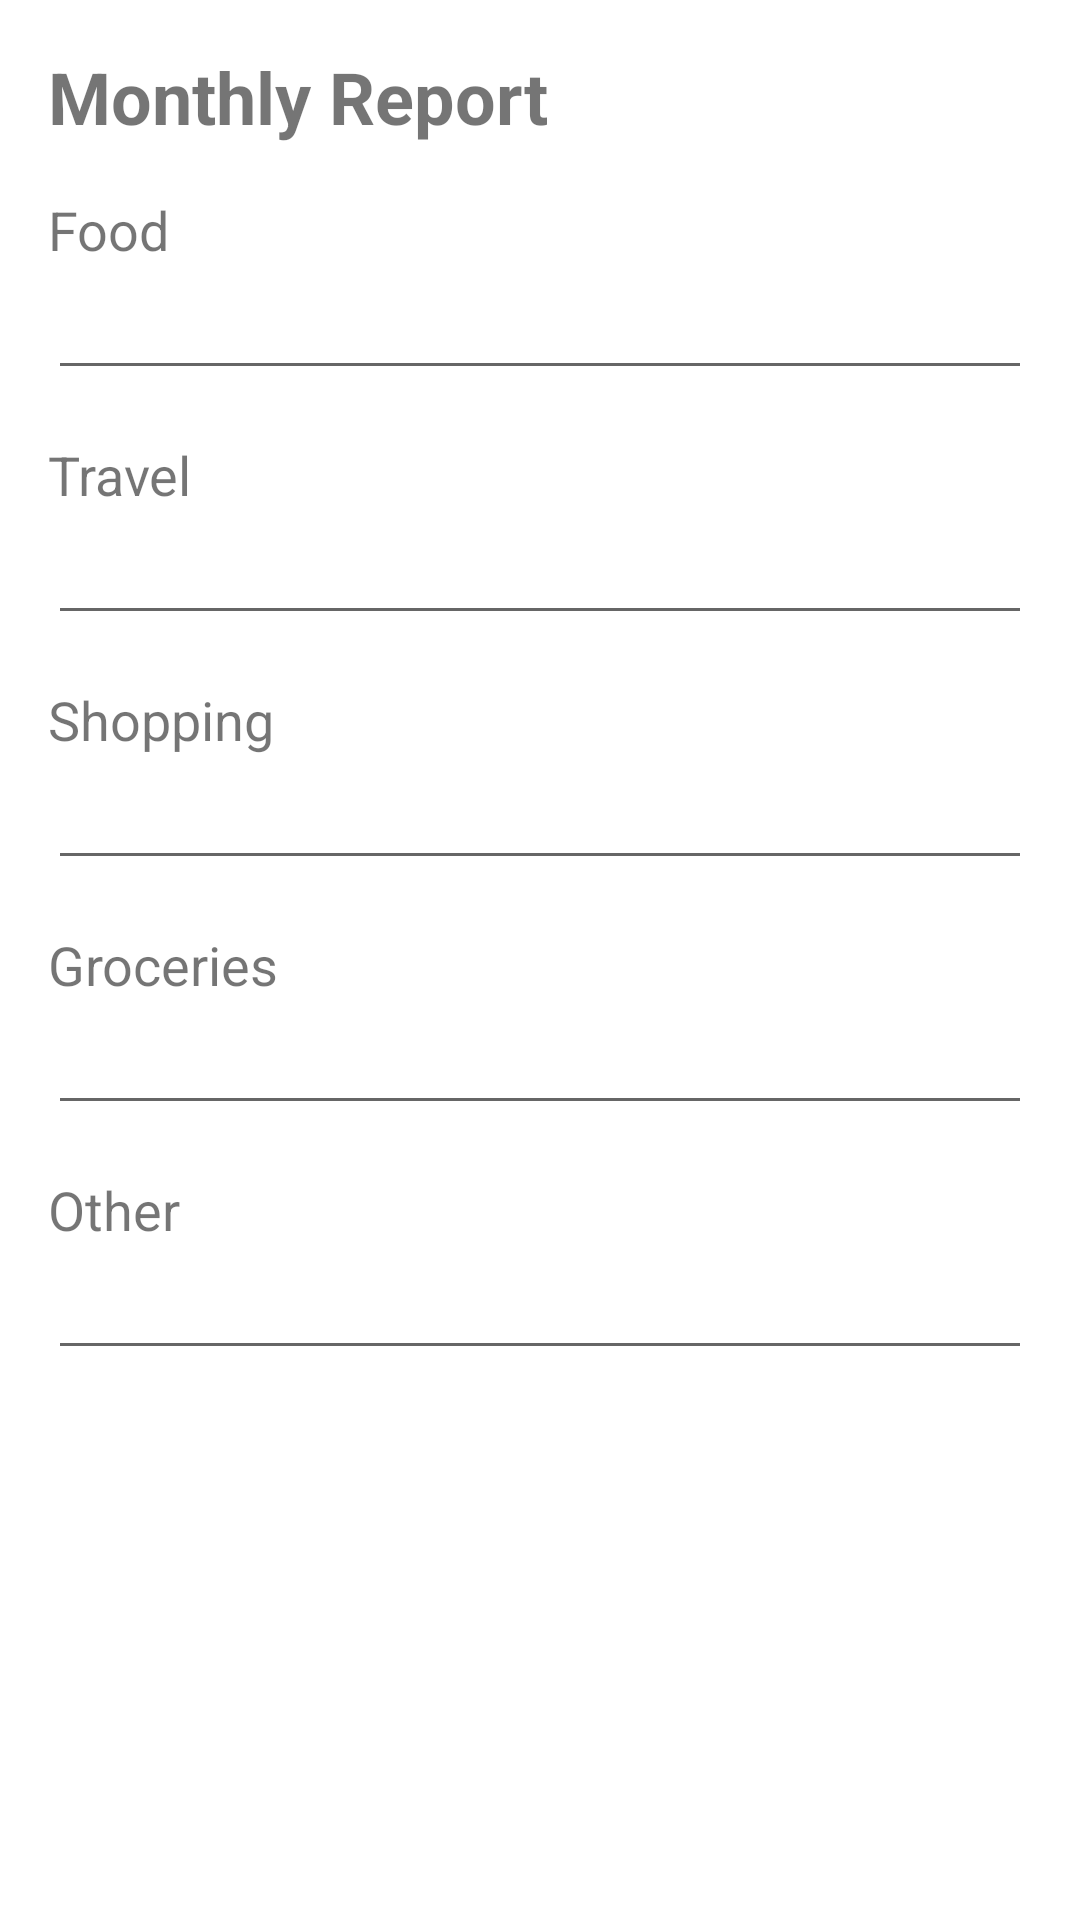

Write the Android layout XML for this screen, with the resource values it uses.
<!-- AndroidManifest.xml: application theme Theme.T -->
<!-- res/layout/activity_month.xml -->
<?xml version="1.0" encoding="utf-8"?>
<RelativeLayout xmlns:android="http://schemas.android.com/apk/res/android"
    xmlns:tools="http://schemas.android.com/tools"
    android:layout_width="match_parent"
    android:layout_height="match_parent"
    android:padding="16dp"
    tools:context=".MainActivity">

    <TextView
        android:id="@+id/headingTextView"
        android:layout_width="match_parent"
        android:layout_height="wrap_content"
        android:text="Monthly Report"
        android:textSize="24sp"
        android:textStyle="bold"
        android:layout_marginBottom="16dp"/>

    <TextView
        android:id="@+id/foodTextView"
        android:layout_width="wrap_content"
        android:layout_height="wrap_content"
        android:text="Food"
        android:textSize="18sp"
        android:layout_below="@id/headingTextView"/>

    <EditText
        android:id="@+id/foodEditText"
        android:layout_width="match_parent"
        android:layout_height="wrap_content"
        android:layout_below="@id/foodTextView"
        android:layout_marginBottom="16dp"
        tools:ignore="SpeakableTextPresentCheck,TouchTargetSizeCheck" />

    <TextView
        android:id="@+id/travelTextView"
        android:layout_width="wrap_content"
        android:layout_height="wrap_content"
        android:text="Travel"
        android:textSize="18sp"
        android:layout_below="@id/foodEditText"/>

    <EditText
        android:id="@+id/travelEditText"
        android:layout_width="match_parent"
        android:layout_height="wrap_content"
        android:layout_below="@id/travelTextView"
        android:layout_marginBottom="16dp"
        tools:ignore="SpeakableTextPresentCheck,TouchTargetSizeCheck" />

    <TextView
        android:id="@+id/shoppingTextView"
        android:layout_width="wrap_content"
        android:layout_height="wrap_content"
        android:text="Shopping"
        android:textSize="18sp"
        android:layout_below="@id/travelEditText"/>

    <EditText
        android:id="@+id/shoppingEditText"
        android:layout_width="match_parent"
        android:layout_height="wrap_content"
        android:layout_below="@id/shoppingTextView"
        android:layout_marginBottom="16dp"
        tools:ignore="SpeakableTextPresentCheck,TouchTargetSizeCheck" />

    <TextView
        android:id="@+id/groceriesTextView"
        android:layout_width="wrap_content"
        android:layout_height="wrap_content"
        android:text="Groceries"
        android:textSize="18sp"
        android:layout_below="@id/shoppingEditText"/>

    <EditText
        android:id="@+id/groceriesEditText"
        android:layout_width="match_parent"
        android:layout_height="wrap_content"
        android:layout_below="@id/groceriesTextView"
        android:layout_marginBottom="16dp"
        tools:ignore="SpeakableTextPresentCheck,TouchTargetSizeCheck" />

    <TextView
        android:id="@+id/otherTextView"
        android:layout_width="wrap_content"
        android:layout_height="wrap_content"
        android:text="Other"
        android:textSize="18sp"
        android:layout_below="@id/groceriesEditText"/>

    <EditText
        android:id="@+id/otherEditText"
        android:layout_width="match_parent"
        android:layout_height="wrap_content"
        android:layout_below="@id/otherTextView"
        tools:ignore="TouchTargetSizeCheck,SpeakableTextPresentCheck" />

</RelativeLayout>
<!-- resources referenced by this layout -->
<resources>
  <style name="Theme.T" parent="Theme.MaterialComponents.DayNight.DarkActionBar">
          
          <item name="colorPrimary">@color/purple_500</item>
          <item name="colorPrimaryVariant">@color/purple_700</item>
          <item name="colorOnPrimary">@color/white</item>
          
          <item name="colorSecondary">@color/teal_200</item>
          <item name="colorSecondaryVariant">@color/teal_700</item>
          <item name="colorOnSecondary">@color/black</item>
          
          <item name="android:statusBarColor">?attr/colorPrimaryVariant</item>
          
      </style>
  <color name="purple_500">#F5062F41</color>
  <color name="purple_700">#181914</color>
  <color name="white">#FFFFFFFF</color>
  <color name="teal_200">#FF03DAC5</color>
  <color name="teal_700">#FF018786</color>
  <color name="black">#FF000000</color>
</resources>
